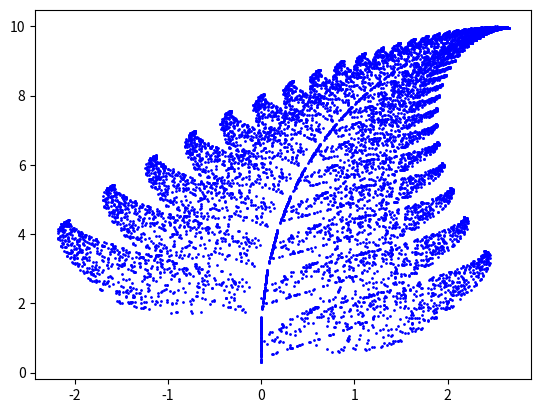

Source code (Python):
import numpy as np
import matplotlib.pyplot as plt


def fractal(iters=1000):
    eq1 = np.array([[0, 0, 0], [0, 0.16, 0]])
    eq2 = np.array([[0.2, -0.26, 0], [0.23, 0.22, 1.6]])
    eq3 = np.array([[-0.15, 0.28, 0], [0.26, 0.24, 0.44]])
    eq4 = np.array([[0.85, 0.04, 0], [-0.04, 0.85, 1.6]])
    p = [0.01, 0.07, 0.07, 0.85]
    m = np.array([[0], [0]])
    A = np.array((eq1, eq2, eq3, eq4))
    points = np.zeros((iters, 2))
    for i in range(iters):
        idx = np.random.choice([0, 1, 2, 3], p=p)
        m = np.dot(A[idx, :, :2], m) + A[idx, :, 2:]
        points[i] = m.T
    return points


if __name__ == '__main__':
    trajectory = fractal(10000)
    plt.scatter(trajectory[:, 0], trajectory[:, 1], c='b', s=1)
    plt.show()
